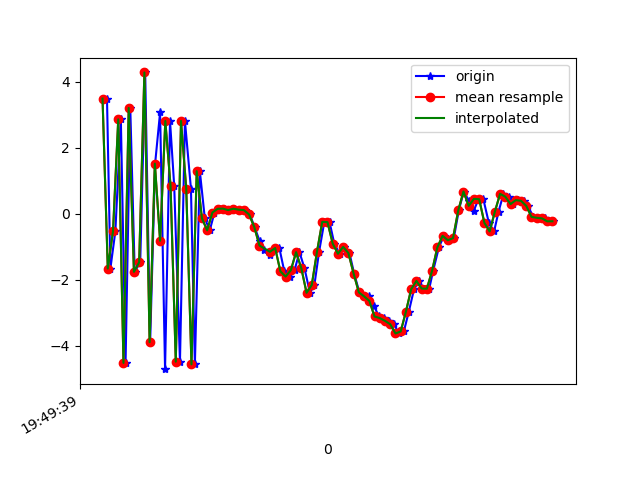

Source data for this figure (header and first rows):
1617738579977, 434216607073767, 3.4948957, 0.99625087, -3.5506516
1617738579990, 434216626304537, -1.665, 0.2526, 7.319
1617738580009, 434216645535307, -0.5343, 0.2913, -7.695
1617738580030, 434216664766077, 2.864, 1.212, 7.768
1617738580048, 434216683996847, -4.528, -0.08031, -2.887
1617738580066, 434216703227617, 3.212, 1.46, -1.257
1617738580083, 434216722458387, -1.764, 0.5178, 7.12
1617738580104, 434216741689157, -1.472, 0.009159, -7.488
1617738580123, 434216760919927, 4.289, 1.317, 5.227
1617738580142, 434216780150697, -3.9, 0.1452, 2.121
1617738580161, 434216799381467, 1.521, 1.143, -6.616
1617738580180, 434216818612237, 3.076, 1.296, 7.859
1617738580199, 434216837843007, -4.718, -0.07401, -1.26
1617738580218, 434216857073777, 2.817, 1.475, -5.093
1617738580234, 434216876304547, 0.8435, 1.325, 8.001
1617738580256, 434216895535317, -4.491, 0.2498, -2.884
1617738580275, 434216914766087, 2.816, 1.01, -4.224
1617738580298, 434216933996857, 0.7602, 1.449, 8.409
1617738580313, 434216953227627, -4.572, 0.3741, -3.482
1617738580332, 434216972458397, 1.292, 1.337, -4.986
1617738580351, 434216991689167, -0.1406, 1.291, -2.104
1617738580370, 434217010919937, -0.5028, 1.328, -0.2502
1617738580388, 434217030150707, 0.03635, 1.98, -0.322
1617738580408, 434217049381477, 0.1493, 2.253, -0.8016
1617738580426, 434217068612247, 0.1548, 2.039, -1.674
1617738580446, 434217087843017, 0.1103, 1.599, -2.468
1617738580464, 434217107073787, 0.1517, 1.785, -2.873
1617738580482, 434217126304557, 0.1236, 2.232, -3.661
1617738580504, 434217145535327, 0.1116, 2.249, -3.88
1617738580523, 434217164766097, -0.02046, 2.783, -4.569
1617738580541, 434217183996867, -0.4001, 3.51, -5.051
1617738580561, 434217203227637, -0.8373, 2.711, -3.969
1617738580578, 434217222458407, -1.094, 2.057, -3.027
1617738580600, 434217241689177, -1.249, 1.919, -2.105
1617738580619, 434217260919947, -1.062, 1.324, -1.002
1617738580636, 434217280150717, -1.042, 0.07562, 1.078
1617738580655, 434217299381487, -1.749, -1.11, 1.31
1617738580678, 434217318612257, -1.907, -0.9595, 1.3
1617738580694, 434217337843027, -1.714, -2.201, 3.037
1617738580713, 434217357073797, -1.167, -2.379, 6.085
1617738580732, 434217376304567, -1.653, -1.095, 6.744
1617738580753, 434217395535337, -2.4, 0.8297, 5.901
1617738580770, 434217414766107, -2.162, 1.293, 5.665
1617738580788, 434217433996877, -1.149, -0.141, 6.505
1617738580808, 434217453227647, -0.2469, -1.046, 6.454
1617738580828, 434217472458417, -0.2552, -1.32, 6.14
1617738580846, 434217491689187, -0.9063, -0.8726, 6.578
1617738580866, 434217510919957, -1.214, 0.3341, 5.667
1617738580885, 434217530150727, -1.006, -0.2697, 6.781
1617738580904, 434217549381497, -1.195, -0.9398, 7.774
1617738580922, 434217568612267, -1.817, -0.6088, 7.183
1617738580942, 434217587843037, -2.388, -0.06225, 5.326
1617738580961, 434217607073807, -2.508, -0.8873, 5.204
1617738580980, 434217626304577, -2.486, -1.211, 4.531
1617738580998, 434217645535347, -2.804, -1.608, 3.155
1617738581017, 434217664766117, -3.119, -1.799, 1.236
1617738581037, 434217683996887, -3.168, -1.346, 0.5622
1617738581055, 434217703345524, -3.252, -2.009, -0.1099
1617738581074, 434217722576294, -3.356, -1.645, -1.487
1617738581094, 434217741807064, -3.635, -1.054, -3.272
1617738581112, 434217761037834, -3.574, -1.07, -4.129
... 30 more rows
